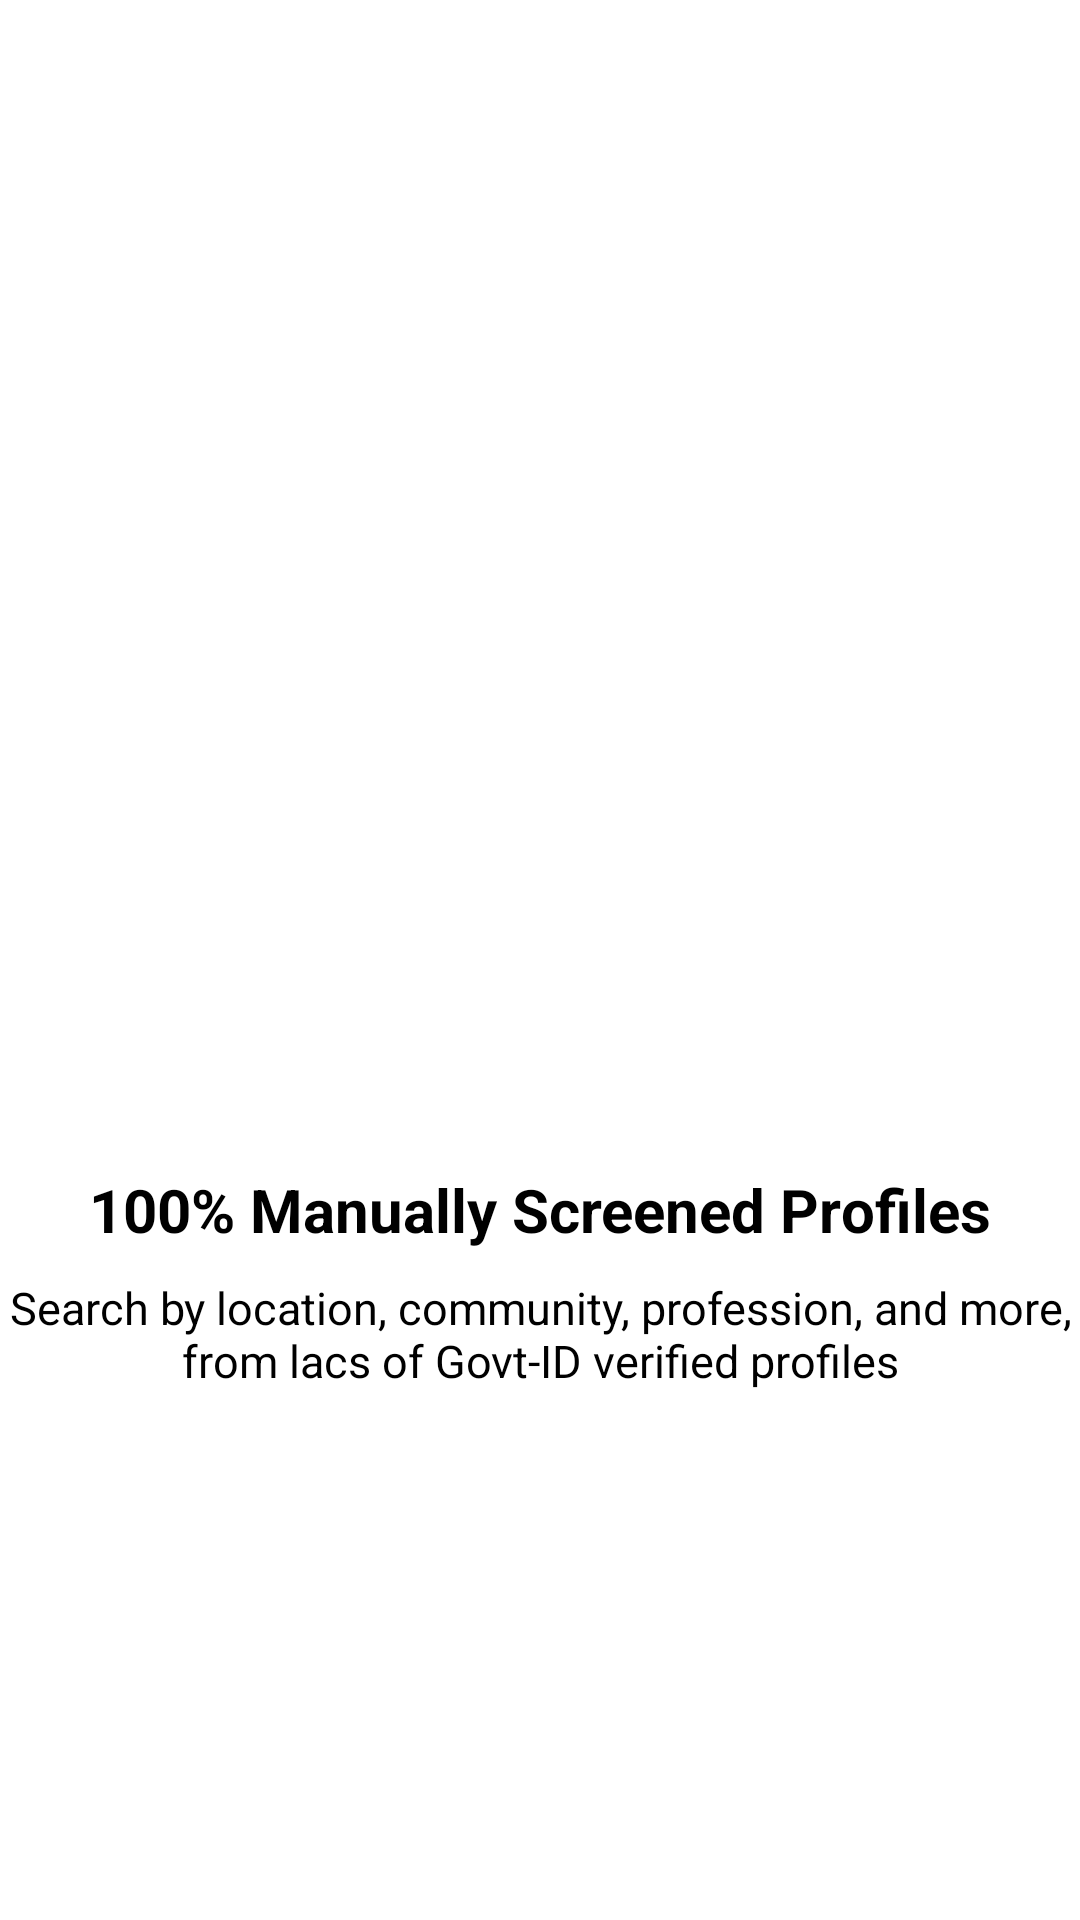

Layout XML and referenced resources for this Android screen:
<!-- AndroidManifest.xml: application theme Theme.JeevanSathi -->
<!-- res/layout/fragment_step_one.xml -->
<?xml version="1.0" encoding="utf-8"?>
<androidx.constraintlayout.widget.ConstraintLayout xmlns:android="http://schemas.android.com/apk/res/android"
    xmlns:app="http://schemas.android.com/apk/res-auto"
    xmlns:tools="http://schemas.android.com/tools"
    android:layout_width="match_parent"
    android:layout_height="match_parent"
    android:background="#fff">


    <androidx.viewpager2.widget.ViewPager2
        android:id="@+id/vp1"
        android:layout_width="match_parent"
        android:layout_height="wrap_content"
        android:paddingStart="140dp"
        android:paddingEnd="140dp"
        app:layout_constraintBottom_toBottomOf="parent"
        app:layout_constraintEnd_toEndOf="parent"
        app:layout_constraintHorizontal_bias="0.0"
        app:layout_constraintStart_toStartOf="parent"
        app:layout_constraintTop_toTopOf="parent"
        app:layout_constraintVertical_bias="0.0" />

    <androidx.viewpager2.widget.ViewPager2
        android:id="@+id/vp2"
        android:layout_width="match_parent"
        android:layout_height="wrap_content"
        android:paddingStart="140dp"
        android:paddingEnd="140dp"
        android:layout_marginTop="100dp"
        app:layout_constraintBottom_toBottomOf="parent"
        app:layout_constraintEnd_toEndOf="parent"
        app:layout_constraintStart_toStartOf="parent"
        app:layout_constraintTop_toTopOf="parent" />


    <TextView
        android:id="@+id/tv1"
        android:layout_width="wrap_content"
        android:layout_height="wrap_content"
        android:text="100% Manually Screened Profiles"
        android:textColor="@color/black"
        android:textSize="20dp"
        android:textStyle="bold"
        android:layout_marginTop="310dp"
        app:layout_constraintBottom_toBottomOf="parent"
        app:layout_constraintEnd_toEndOf="parent"
        app:layout_constraintStart_toStartOf="parent"
        app:layout_constraintTop_toTopOf="parent"
        app:layout_constraintVertical_bias="0.263" />

    <TextView
        android:id="@+id/tv2"
        android:layout_width="wrap_content"
        android:layout_height="wrap_content"
        android:gravity="center"
        android:text="Search by location, community, profession, and more, from lacs of Govt-ID verified profiles"
        android:textColor="@color/black"
        android:textSize="15dp"
        app:layout_constraintBottom_toBottomOf="parent"
        app:layout_constraintEnd_toEndOf="parent"
        app:layout_constraintHorizontal_bias="0.0"
        app:layout_constraintStart_toStartOf="parent"
        app:layout_constraintTop_toBottomOf="@+id/tv1"
        app:layout_constraintVertical_bias="0.048" />

</androidx.constraintlayout.widget.ConstraintLayout>
<!-- resources referenced by this layout -->
<resources>
  <color name="black">#FF000000</color>
  <style name="Theme.JeevanSathi" parent="Theme.MaterialComponents.DayNight.DarkActionBar">
          
          <item name="colorPrimary">@color/purple_500</item>
          <item name="colorPrimaryVariant">@color/purple_700</item>
          <item name="colorOnPrimary">@color/white</item>
          
          <item name="colorSecondary">@color/teal_200</item>
          <item name="colorSecondaryVariant">@color/teal_700</item>
          <item name="colorOnSecondary">@color/black</item>
          
          <item name="android:statusBarColor" tools:targetApi="l">?attr/colorPrimaryVariant</item>
          
      </style>
  <color name="purple_500">#ed3237</color>
  <color name="purple_700">#ed3237</color>
  <color name="white">#FFFFFFFF</color>
  <color name="teal_200">#ed3237</color>
  <color name="teal_700">#ed3237</color>
</resources>
